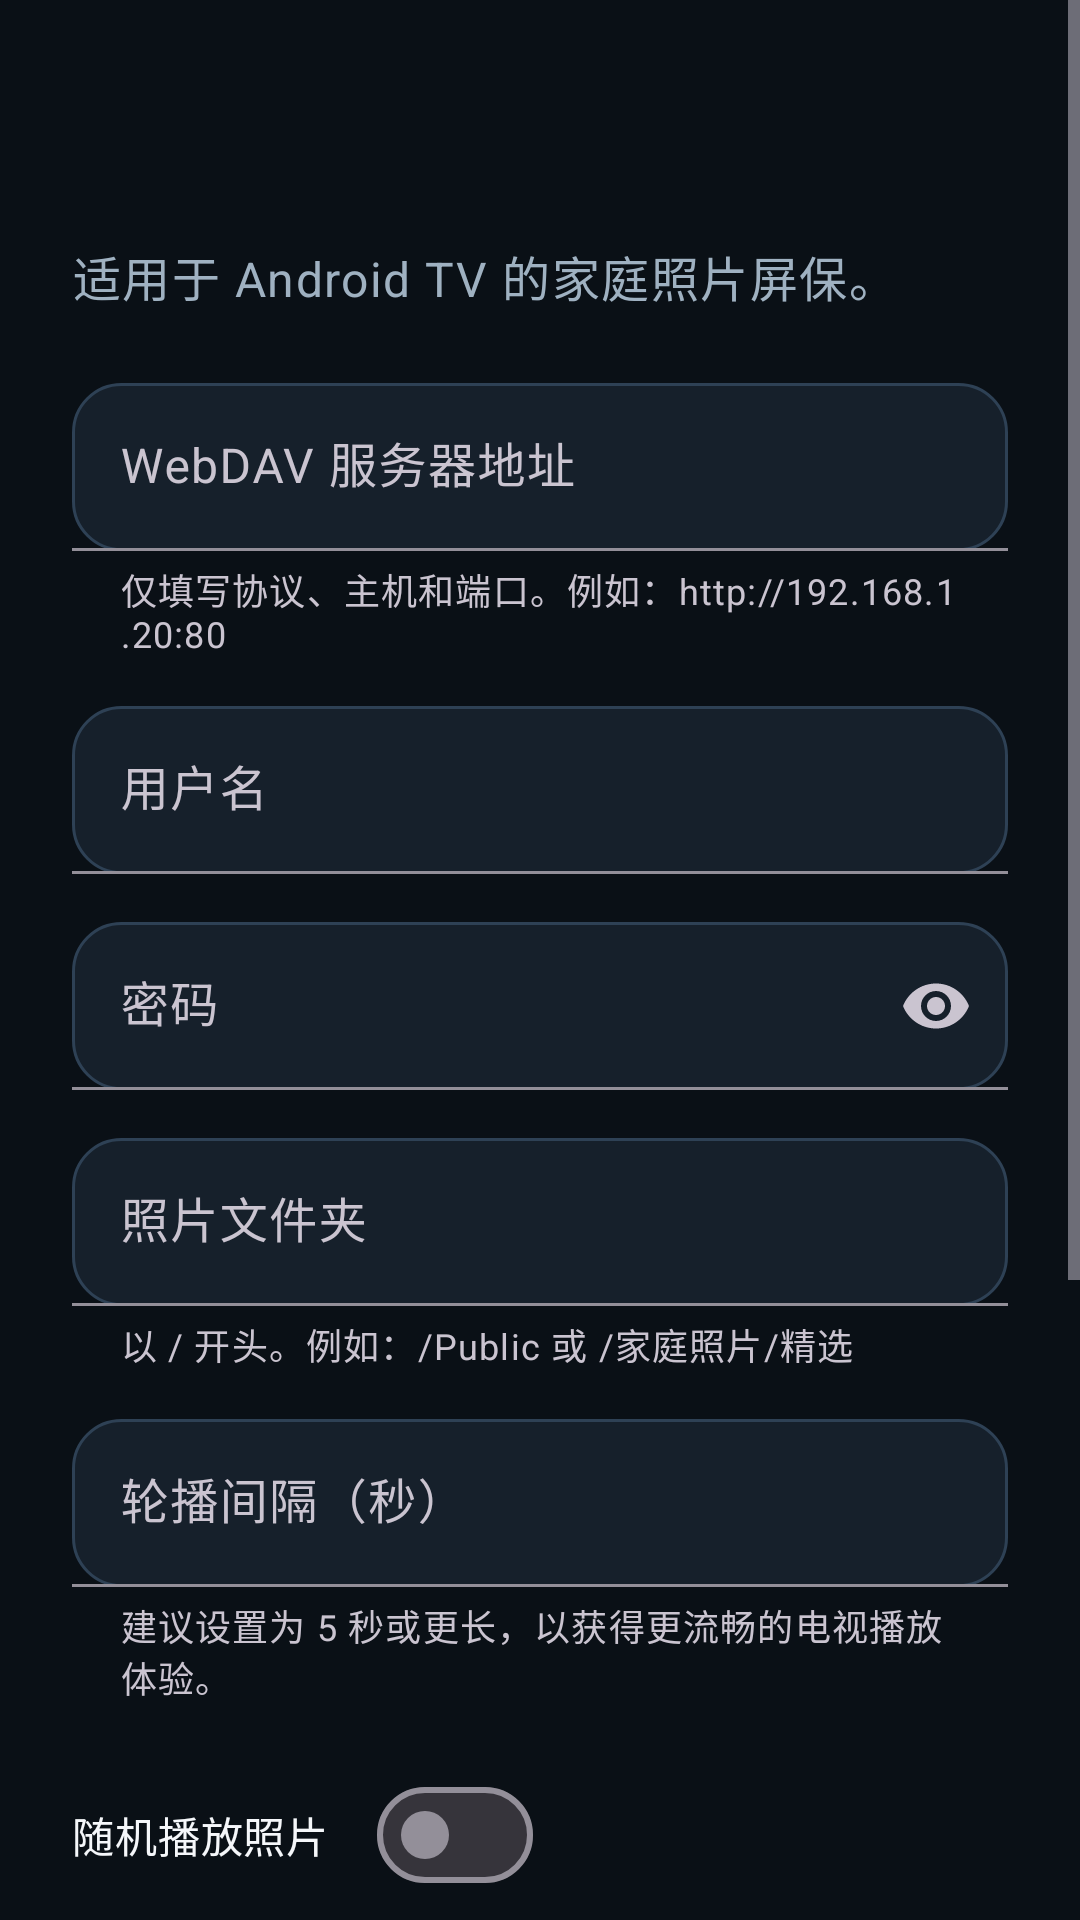

Android layout source for this screen:
<!-- AndroidManifest.xml: application theme Theme.IdleBloom -->
<!-- res/layout/activity_settings.xml -->
<?xml version="1.0" encoding="utf-8"?>
<ScrollView xmlns:android="http://schemas.android.com/apk/res/android"
    xmlns:app="http://schemas.android.com/apk/res-auto"
    android:layout_width="match_parent"
    android:layout_height="match_parent"
    android:background="#0A1016"
    android:fillViewport="true">

    <LinearLayout
        android:layout_width="match_parent"
        android:layout_height="wrap_content"
        android:orientation="vertical"
        android:padding="24dp">

        <TextView
            android:id="@+id/appTitleTextView"
            android:layout_width="wrap_content"
            android:layout_height="wrap_content"
            android:textAppearance="@style/TextAppearance.Material3.DisplaySmall"
            android:textColor="#F5F7FA" />

        <TextView
            android:id="@+id/subtitleTextView"
            android:layout_width="wrap_content"
            android:layout_height="wrap_content"
            android:layout_marginTop="8dp"
            android:text="@string/settings_subtitle"
            android:textAppearance="@style/TextAppearance.Material3.BodyLarge"
            android:textColor="#9FB1C1" />

        <com.google.android.material.textfield.TextInputLayout
            android:id="@+id/baseUrlInputLayout"
            android:layout_width="match_parent"
            android:layout_height="wrap_content"
            android:layout_marginTop="24dp"
            android:hint="@string/field_base_url"
            app:boxBackgroundMode="filled"
            app:helperText="@string/field_base_url_helper">

            <com.google.android.material.textfield.TextInputEditText
                android:id="@+id/baseUrlEditText"
                android:layout_width="match_parent"
                android:layout_height="wrap_content"
                android:background="@drawable/text_input_background"
                android:imeOptions="actionNext"
                android:inputType="textUri"
                android:minHeight="56dp"
                android:padding="16dp"
                android:textColor="#F5F7FA"
                android:textColorHint="#6D8194" />
        </com.google.android.material.textfield.TextInputLayout>

        <com.google.android.material.textfield.TextInputLayout
            android:id="@+id/usernameInputLayout"
            android:layout_width="match_parent"
            android:layout_height="wrap_content"
            android:layout_marginTop="16dp"
            android:hint="@string/field_username"
            app:boxBackgroundMode="filled">

            <com.google.android.material.textfield.TextInputEditText
                android:id="@+id/usernameEditText"
                android:layout_width="match_parent"
                android:layout_height="wrap_content"
                android:background="@drawable/text_input_background"
                android:imeOptions="actionNext"
                android:inputType="text"
                android:minHeight="56dp"
                android:padding="16dp"
                android:textColor="#F5F7FA"
                android:textColorHint="#6D8194" />
        </com.google.android.material.textfield.TextInputLayout>

        <com.google.android.material.textfield.TextInputLayout
            android:id="@+id/passwordInputLayout"
            android:layout_width="match_parent"
            android:layout_height="wrap_content"
            android:layout_marginTop="16dp"
            android:hint="@string/field_password"
            app:boxBackgroundMode="filled"
            app:endIconMode="password_toggle">

            <com.google.android.material.textfield.TextInputEditText
                android:id="@+id/passwordEditText"
                android:layout_width="match_parent"
                android:layout_height="wrap_content"
                android:background="@drawable/text_input_background"
                android:imeOptions="actionNext"
                android:inputType="textPassword"
                android:minHeight="56dp"
                android:padding="16dp"
                android:textColor="#F5F7FA"
                android:textColorHint="#6D8194" />
        </com.google.android.material.textfield.TextInputLayout>

        <com.google.android.material.textfield.TextInputLayout
            android:id="@+id/remoteDirectoryInputLayout"
            android:layout_width="match_parent"
            android:layout_height="wrap_content"
            android:layout_marginTop="16dp"
            android:hint="@string/field_remote_directory"
            app:boxBackgroundMode="filled"
            app:helperText="@string/field_remote_directory_helper">

            <com.google.android.material.textfield.TextInputEditText
                android:id="@+id/remoteDirectoryEditText"
                android:layout_width="match_parent"
                android:layout_height="wrap_content"
                android:background="@drawable/text_input_background"
                android:imeOptions="actionNext"
                android:inputType="text"
                android:minHeight="56dp"
                android:padding="16dp"
                android:textColor="#F5F7FA"
                android:textColorHint="#6D8194" />
        </com.google.android.material.textfield.TextInputLayout>

        <com.google.android.material.textfield.TextInputLayout
            android:id="@+id/intervalInputLayout"
            android:layout_width="match_parent"
            android:layout_height="wrap_content"
            android:layout_marginTop="16dp"
            android:hint="@string/field_interval_seconds"
            app:boxBackgroundMode="filled"
            app:helperText="@string/field_interval_helper">

            <com.google.android.material.textfield.TextInputEditText
                android:id="@+id/intervalEditText"
                android:layout_width="match_parent"
                android:layout_height="wrap_content"
                android:background="@drawable/text_input_background"
                android:imeOptions="actionDone"
                android:inputType="number"
                android:minHeight="56dp"
                android:padding="16dp"
                android:textColor="#F5F7FA"
                android:textColorHint="#6D8194" />
        </com.google.android.material.textfield.TextInputLayout>

        <com.google.android.material.materialswitch.MaterialSwitch
            android:id="@+id/shuffleSwitch"
            android:layout_width="wrap_content"
            android:layout_height="wrap_content"
            android:layout_marginTop="20dp"
            android:text="@string/field_shuffle"
            android:textColor="#F5F7FA" />

        <LinearLayout
            android:layout_width="match_parent"
            android:layout_height="wrap_content"
            android:layout_marginTop="24dp"
            android:orientation="vertical">

            <com.google.android.material.button.MaterialButton
                android:id="@+id/saveButton"
                android:layout_width="match_parent"
                android:layout_height="wrap_content"
                android:minHeight="60dp"
                android:text="@string/action_save" />

            <com.google.android.material.button.MaterialButton
                android:id="@+id/testConnectionButton"
                style="@style/Widget.Material3.Button.OutlinedButton"
                android:layout_width="match_parent"
                android:layout_height="wrap_content"
                android:layout_marginTop="12dp"
                android:minHeight="60dp"
                android:text="@string/action_test_connection" />

            <com.google.android.material.button.MaterialButton
                android:id="@+id/previewButton"
                style="@style/Widget.Material3.Button.OutlinedButton"
                android:layout_width="match_parent"
                android:layout_height="wrap_content"
                android:layout_marginTop="12dp"
                android:minHeight="60dp"
                android:text="@string/action_preview_slideshow" />
        </LinearLayout>

        <LinearLayout
            android:layout_width="match_parent"
            android:layout_height="wrap_content"
            android:layout_marginTop="20dp"
            android:background="@drawable/text_input_background"
            android:orientation="vertical"
            android:padding="16dp">

            <TextView
                android:id="@+id/statusTextView"
                android:layout_width="match_parent"
                android:layout_height="wrap_content"
                android:text="@string/settings_waiting"
                android:textAppearance="@style/TextAppearance.Material3.BodyMedium"
                android:textColor="#9FB1C1" />

            <TextView
                android:id="@+id/diagnosticsTextView"
                android:layout_width="match_parent"
                android:layout_height="wrap_content"
                android:layout_marginTop="12dp"
                android:textAppearance="@style/TextAppearance.Material3.BodySmall"
                android:textColor="#C8D2DC"
                android:visibility="gone" />
        </LinearLayout>
    </LinearLayout>

</ScrollView>
<!-- resources referenced by this layout -->
<resources>
  <!-- drawable text_input_background (drawable) -->
  <?xml version="1.0" encoding="utf-8"?>
  <shape xmlns:android="http://schemas.android.com/apk/res/android"
      android:shape="rectangle">
      <corners android:radius="16dp" />
      <solid android:color="#16202B" />
      <stroke
          android:width="1dp"
          android:color="#2E4155" />
  </shape>
  <string name="action_preview_slideshow">预览轮播</string>
  <string name="action_save">保存</string>
  <string name="action_test_connection">测试连接</string>
  <string name="field_base_url">WebDAV 服务器地址</string>
  <string name="field_base_url_helper">仅填写协议、主机和端口。例如：http://192.168.1.20:80</string>
  <string name="field_interval_helper">建议设置为 5 秒或更长，以获得更流畅的电视播放体验。</string>
  <string name="field_interval_seconds">轮播间隔（秒）</string>
  <string name="field_password">密码</string>
  <string name="field_remote_directory">照片文件夹</string>
  <string name="field_remote_directory_helper">以 / 开头。例如：/Public 或 /家庭照片/精选</string>
  <string name="field_shuffle">随机播放照片</string>
  <string name="field_username">用户名</string>
  <string name="settings_subtitle">适用于 Android TV 的家庭照片屏保。</string>
  <string name="settings_waiting">请填写 WebDAV 信息并测试连接。</string>
  <style name="Theme.IdleBloom" parent="Theme.Material3.Dark.NoActionBar">
          <item name="colorPrimary">@color/seed</item>
          <item name="colorSurface">@color/surface</item>
          <item name="android:statusBarColor">@android:color/transparent</item>
          <item name="android:navigationBarColor">@android:color/black</item>
          <item name="android:windowBackground">@color/surface</item>
          <item name="android:windowLayoutInDisplayCutoutMode" tools:targetApi="p">shortEdges</item>
      </style>
  <color name="seed">#7CB342</color>
  <color name="surface">#0A1016</color>
</resources>
